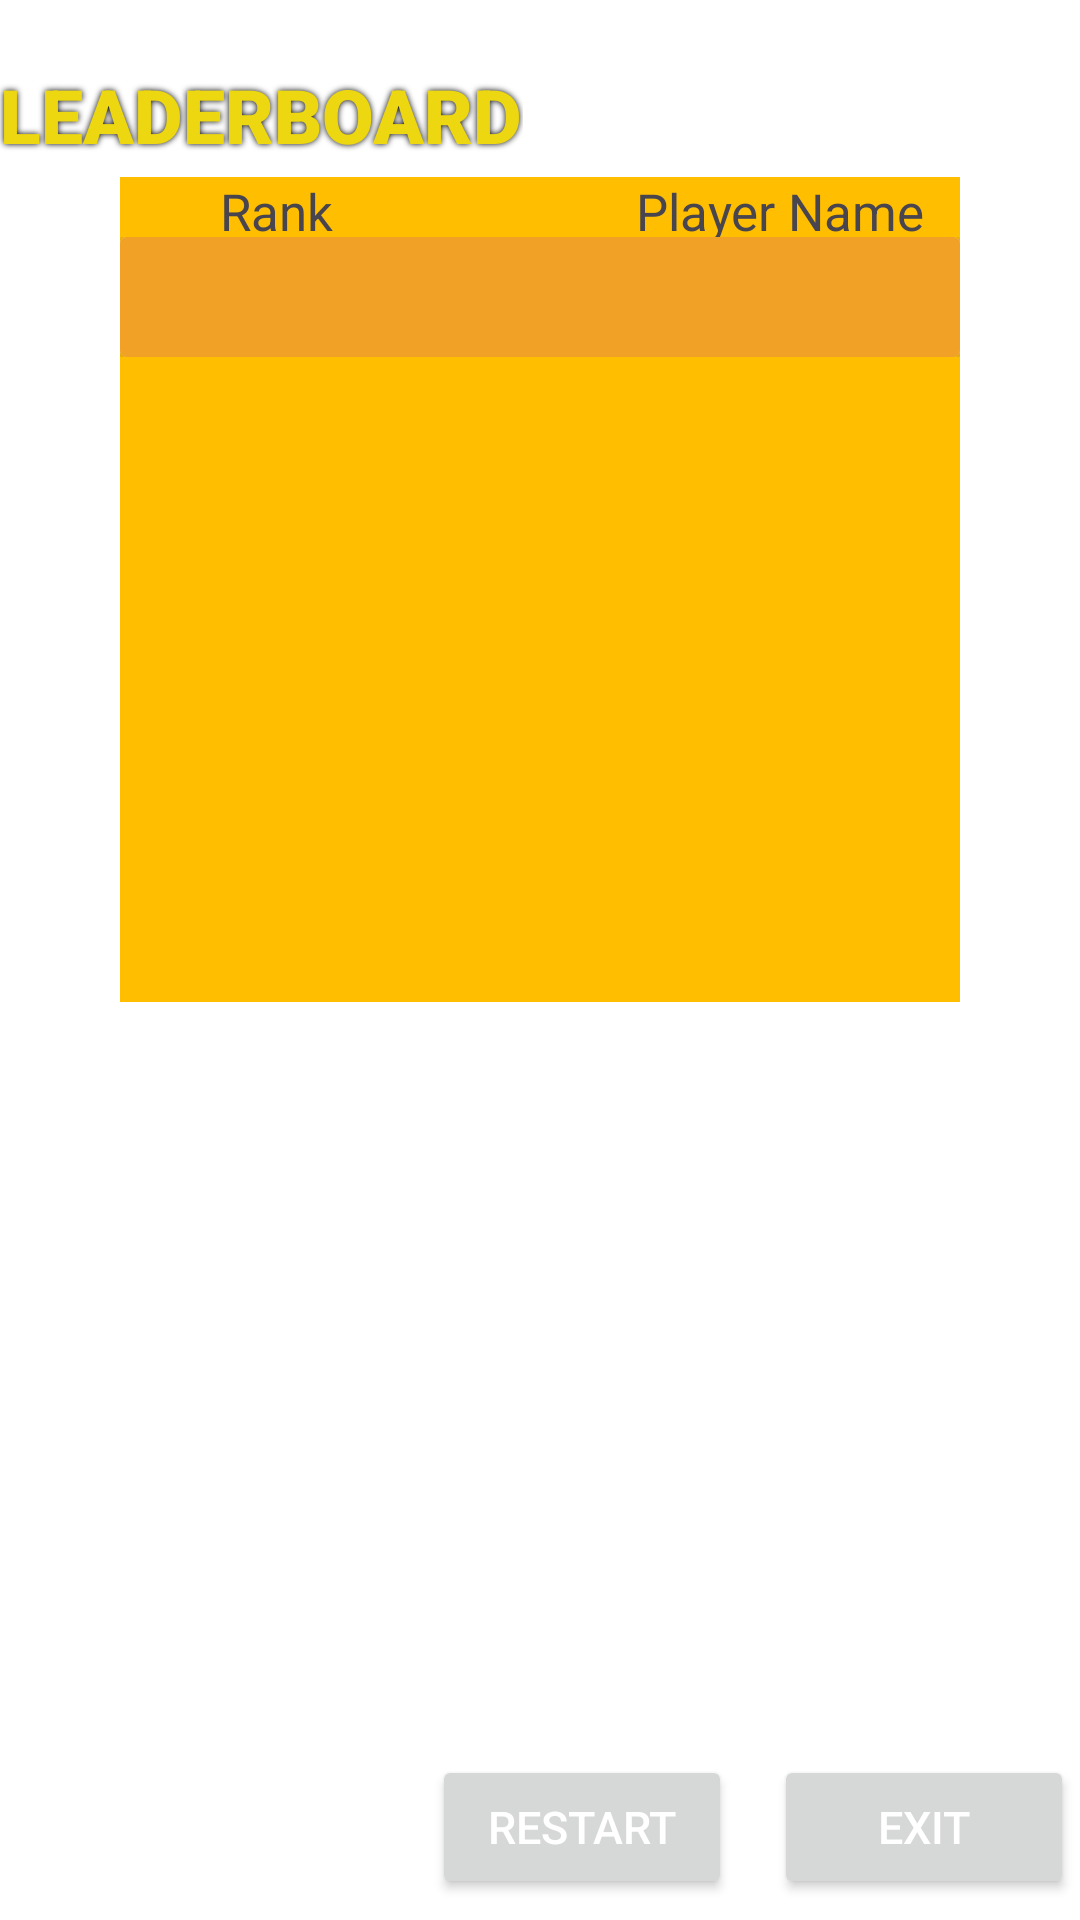

The Android layout XML behind this screen, and the referenced resources:
<!-- AndroidManifest.xml: application theme Theme._2340A_team10 -->
<!-- res/layout/activity_ending_screen.xml -->
<?xml version="1.0" encoding="utf-8"?>
<RelativeLayout xmlns:android="http://schemas.android.com/apk/res/android"
    xmlns:app="http://schemas.android.com/apk/res-auto"
    xmlns:tools="http://schemas.android.com/tools"
    android:layout_width="match_parent"
    android:layout_height="match_parent"
    tools:context=".view.EndingScreen"
    android:background="#FFFFFF">

    <RelativeLayout
        android:id="@+id/textViewLayout1"
        android:layout_width="wrap_content"
        android:layout_height="55dp"
        android:layout_alignParentLeft="true"
        android:layout_alignParentTop="true">

        <TextView
            android:id="@+id/textView1"
            android:layout_width="wrap_content"
            android:layout_height="wrap_content"
            android:layout_alignParentBottom="true"
            android:text="Leaderboard"
            android:fontFamily="sans-serif-black"
            android:shadowColor="#000000"
            android:shadowRadius="5"
            android:textAllCaps="true"
            android:textColor="#EDD711"
            android:textSize="25sp"
            android:textStyle="bold"></TextView>

    </RelativeLayout>

    <LinearLayout
        android:id="@+id/leaderboardBody"
        android:layout_width="597dp"
        android:layout_height="275dp"
        android:layout_below="@+id/textViewLayout1"
        android:layout_marginStart="40dp"
        android:layout_marginTop="4dp"
        android:layout_marginEnd="40dp"
        android:layout_marginBottom="40dp"
        android:background="#FFBF00"
        android:orientation="vertical">

        <androidx.constraintlayout.widget.ConstraintLayout
            android:layout_width="match_parent"
            android:layout_height="20dp">
            <TextView
                android:id="@+id/rankTitle"
                android:layout_width="56dp"
                android:layout_height="wrap_content"
                android:layout_marginStart="24dp"
                android:ems="10"
                android:text="Rank"
                android:textSize="17sp"
                android:textAlignment="center"
                app:layout_constraintBottom_toBottomOf="parent"
                app:layout_constraintStart_toStartOf="parent"
                app:layout_constraintTop_toTopOf="parent"
                app:layout_constraintVertical_bias="0.521" />

            <TextView
                android:id="@+id/CharanameTitle"
                android:layout_width="136dp"
                android:layout_height="25dp"
                android:layout_marginStart="72dp"
                android:text="Player Name"
                android:textAlignment="center"
                android:textSize="17sp"
                app:layout_constraintBottom_toBottomOf="parent"
                app:layout_constraintStart_toEndOf="@+id/rankTitle"
                app:layout_constraintTop_toTopOf="parent"
                app:layout_constraintVertical_bias="0.0" />

            <TextView
                android:id="@+id/scoreTitle"
                android:layout_width="100dp"
                android:layout_height="wrap_content"
                android:layout_marginStart="48dp"
                android:ems="10"
                android:text="Score"
                android:textAlignment="center"
                android:textSize="17sp"
                app:layout_constraintBottom_toBottomOf="parent"
                app:layout_constraintStart_toEndOf="@+id/CharanameTitle"
                app:layout_constraintTop_toTopOf="parent"
                app:layout_constraintVertical_bias="0.0" />

            <TextView
                android:id="@+id/attamptTimeTitle"
                android:layout_width="122dp"
                android:layout_height="wrap_content"
                android:ems="10"
                android:text="Time"
                android:textAlignment="center"
                android:textSize="17sp"
                app:layout_constraintBottom_toBottomOf="parent"
                app:layout_constraintEnd_toEndOf="parent"
                app:layout_constraintHorizontal_bias="0.483"
                app:layout_constraintStart_toEndOf="@+id/scoreTitle"
                app:layout_constraintTop_toTopOf="parent"
                app:layout_constraintVertical_bias="0.0" />

        </androidx.constraintlayout.widget.ConstraintLayout>

        <androidx.constraintlayout.widget.ConstraintLayout
            android:layout_width="match_parent"
            android:layout_height="40dp">
            <androidx.cardview.widget.CardView
                android:id="@+id/latestAttempt"
                android:layout_width="match_parent"
                android:layout_height="40dp"
                app:layout_constraintTop_toTopOf="parent">

                <androidx.constraintlayout.widget.ConstraintLayout
                    android:layout_width="match_parent"
                    android:layout_height="match_parent"
                    android:background="#F1A125">

                    <androidx.recyclerview.widget.RecyclerView
                        android:id="@+id/boardLatestAttempt"
                        android:layout_width="595dp"
                        android:layout_height="38dp"
                        app:layout_constraintBottom_toBottomOf="parent"
                        app:layout_constraintEnd_toEndOf="parent"
                        app:layout_constraintStart_toStartOf="parent"
                        app:layout_constraintTop_toTopOf="parent" />
                </androidx.constraintlayout.widget.ConstraintLayout>
            </androidx.cardview.widget.CardView>
        </androidx.constraintlayout.widget.ConstraintLayout>


        <androidx.recyclerview.widget.RecyclerView
            android:id="@+id/leaderboard"
            android:layout_width="match_parent"
            android:layout_height="match_parent"
            />
    </LinearLayout>

    <RelativeLayout
        android:id="@+id/Buttons"
        android:layout_width="268dp"
        android:layout_height="55dp"
        android:layout_alignParentRight="true"
        android:layout_alignParentBottom="true">

        <RelativeLayout
            android:id="@+id/ButtonsCenter"
            android:layout_width="221dp"
            android:layout_height="48dp"
            android:layout_alignParentRight="true"
            android:layout_alignParentTop="true"
            android:layout_centerInParent="true"
            android:gravity="center">

            <Button
                android:id="@+id/restartButton"
                android:layout_width="100dp"
                android:layout_height="70dp"
                android:layout_alignParentLeft="true"
                android:layout_marginStart="5dp"
                android:layout_marginLeft="0dp"
                android:layout_marginEnd="5dp"
                android:text="Restart"
                android:textColor="#FFFFFF"
                android:textSize="15sp">

            </Button>

            <Button
                android:id="@+id/exitButton"
                android:layout_width="100dp"
                android:layout_height="70dp"
                android:layout_alignParentRight="true"
                android:layout_marginStart="5dp"
                android:layout_marginEnd="2dp"
                android:text="Exit"
                android:textColor="#FFFFFF"
                android:textSize="15sp">

            </Button>
        </RelativeLayout>

    </RelativeLayout>

</RelativeLayout>
<!-- resources referenced by this layout -->
<resources>
  <style name="Theme._2340A_team10" parent="Base.Theme._2340A_team10" />
  <style name="Base.Theme._2340A_team10" parent="Theme.Material3.DayNight.NoActionBar">
          
          
      </style>
</resources>
